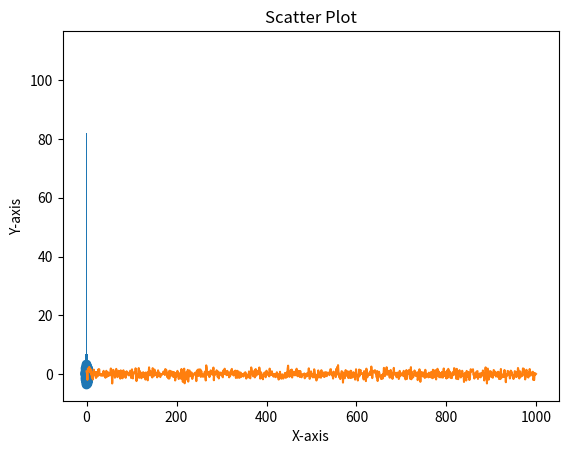

Recreate this plot in Python.
import matplotlib.pyplot as plt
import numpy as np

# 创建一个随机数列
data = np.random.randn(1000)

# 直方图
plt.hist(data, bins=30)
plt.title('Histogram')
plt.xlabel('X-axis')
plt.ylabel('Y-axis')
plt.show()

# 线图
plt.plot(data)
plt.title('Line Plot')
plt.xlabel('X-axis')
plt.ylabel('Y-axis')
plt.show()

# 散点图
x = np.random.randn(1000)
y = np.random.randn(1000)
plt.scatter(x, y)
plt.title('Scatter Plot')
plt.xlabel('X-axis')
plt.ylabel('Y-axis')
plt.show()